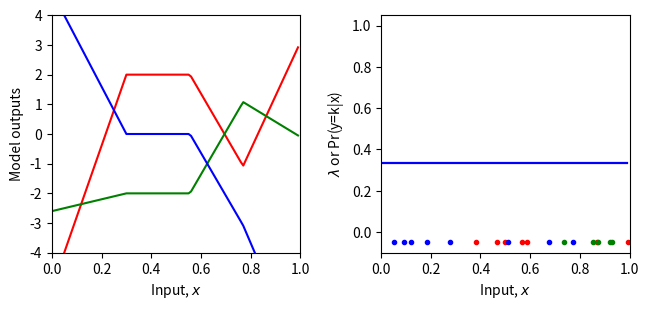
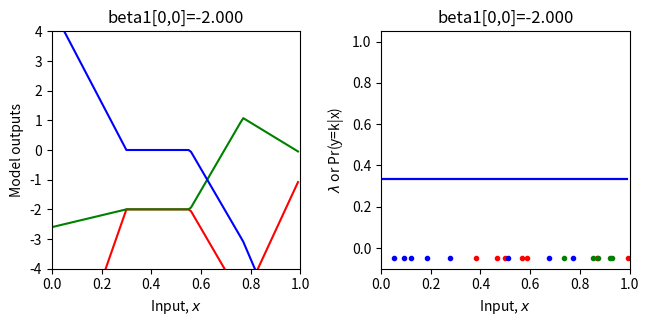
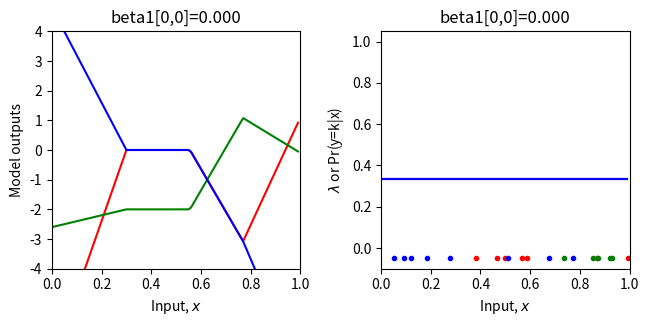
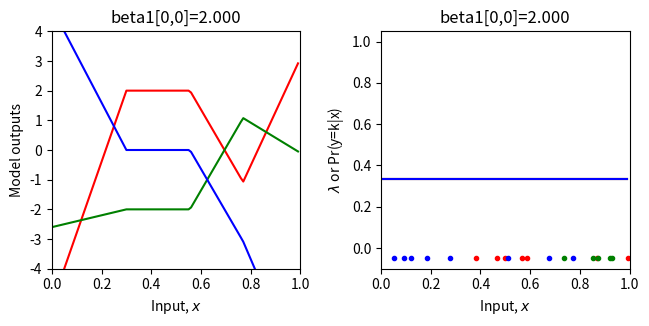
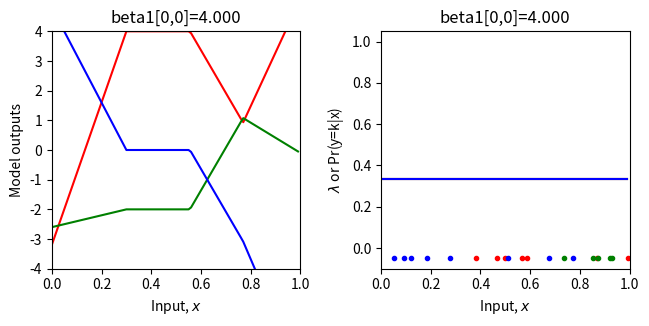
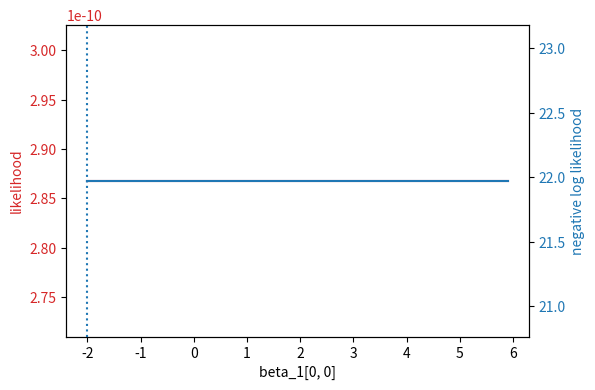
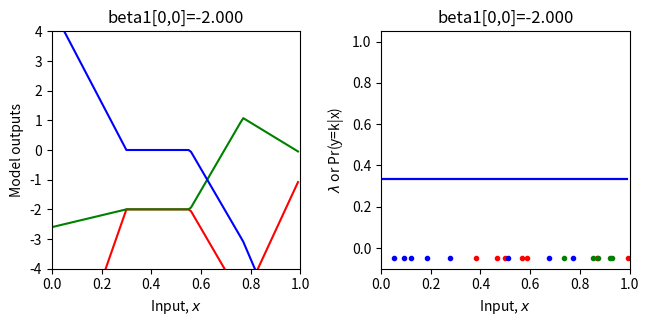

The matplotlib source for these figures, in order:
# Imports math library
import numpy as np
# Used for repmat
import numpy.matlib
# Imports plotting library
import matplotlib.pyplot as plt
# Import math Library
import math

# Define the Rectified Linear Unit (ReLU) function
def ReLU(preactivation):
  activation = preactivation.clip(0.0)
  return activation

# Define a shallow neural network
def shallow_nn(x, beta_0, omega_0, beta_1, omega_1):
    # Make sure that input data is (1 x n_data) array
    n_data = x.size
    x = np.reshape(x,(1,n_data))

    # This runs the network for ALL of the inputs, x at once so we can draw graph
    h1 = ReLU(np.matmul(beta_0,np.ones((1,n_data))) + np.matmul(omega_0,x))
    model_out = np.matmul(beta_1,np.ones((1,n_data))) + np.matmul(omega_1,h1)
    return model_out

# Get parameters for model -- we can call this function to easily reset them
def get_parameters():
  # And we'll create a network that approximately fits it
  beta_0 = np.zeros((3,1));  # formerly theta_x0
  omega_0 = np.zeros((3,1)); # formerly theta_x1
  beta_1 = np.zeros((3,1));  # NOTE -- there are three outputs now (one for each class, so three output biases)
  omega_1 = np.zeros((3,3)); # NOTE -- there are three outputs now (one for each class, so nine output weights, connecting 3 hidden units to 3 outputs)

  beta_0[0,0] = 0.3; beta_0[1,0] = -1.0; beta_0[2,0] = -0.5
  omega_0[0,0] = -1.0; omega_0[1,0] = 1.8; omega_0[2,0] = 0.65
  beta_1[0,0] = 2.0; beta_1[1,0] = -2; beta_1[2,0] = 0.0
  omega_1[0,0] = -24.0; omega_1[0,1] = -8.0; omega_1[0,2] = 50.0
  omega_1[1,0] = -2.0; omega_1[1,1] = 8.0; omega_1[1,2] = -30.0
  omega_1[2,0] = 16.0; omega_1[2,1] = -8.0; omega_1[2,2] =-8

  return beta_0, omega_0, beta_1, omega_1

# Utility function for plotting data
def plot_multiclass_classification(x_model, out_model, lambda_model, x_data = None, y_data = None, title= None):
  # Make sure model data are 1D arrays
  n_data = len(x_model)
  n_class = 3
  x_model = np.squeeze(x_model)
  out_model = np.reshape(out_model, (n_class,n_data))
  lambda_model = np.reshape(lambda_model, (n_class,n_data))

  fig, ax = plt.subplots(1,2)
  fig.set_size_inches(7.0, 3.5)
  fig.tight_layout(pad=3.0)
  ax[0].plot(x_model,out_model[0,:],'r-')
  ax[0].plot(x_model,out_model[1,:],'g-')
  ax[0].plot(x_model,out_model[2,:],'b-')
  ax[0].set_xlabel('Input, $x$'); ax[0].set_ylabel('Model outputs')
  ax[0].set_xlim([0,1]);ax[0].set_ylim([-4,4])
  if title is not None:
    ax[0].set_title(title)
  ax[1].plot(x_model,lambda_model[0,:],'r-')
  ax[1].plot(x_model,lambda_model[1,:],'g-')
  ax[1].plot(x_model,lambda_model[2,:],'b-')
  ax[1].set_xlabel('Input, $x$'); ax[1].set_ylabel('$\lambda$ or Pr(y=k|x)')
  ax[1].set_xlim([0,1]);ax[1].set_ylim([-0.1,1.05])
  if title is not None:
    ax[1].set_title(title)
  if x_data is not None:
    for i in range(len(x_data)):
      if y_data[i] ==0:
        ax[1].plot(x_data[i],-0.05, 'r.')
      if y_data[i] ==1:
        ax[1].plot(x_data[i],-0.05, 'g.')
      if y_data[i] ==2:
        ax[1].plot(x_data[i],-0.05, 'b.')
  plt.show()

# Softmax function that maps a vector of arbitrary values to a vector of values that are positive and sum to one.
def softmax(model_out):
  # This operation has to be done separately for every column of the input
  # Compute exponentials of all the elements
  # TODO: compute the softmax function (eq 5.22)
  # Replace this skeleton code
  shifted_out = model_out - np.max(model_out, axis=0, keepdims=True)
  # Compute the exponential of the model outputs
  exp_model_out = np.zeros_like(model_out) ;
  # Compute the sum of the exponentials (denominator of equation 5.22)
  sum_exp_model_out = np.zeros_like(model_out) ;
  # Normalize the exponentials (np.matlib.repmat might be useful here)
  softmax_model_out = np.ones_like(model_out)/ exp_model_out.shape[0]

  return softmax_model_out


# Let's create some 1D training data
x_train = np.array([0.09291784,0.46809093,0.93089486,0.67612654,0.73441752,0.86847339,\
                   0.49873225,0.51083168,0.18343972,0.99380898,0.27840809,0.38028817,\
                   0.12055708,0.56715537,0.92005746,0.77072270,0.85278176,0.05315950,\
                   0.87168699,0.58858043])
y_train = np.array([2,0,1,2,1,0,\
                    0,2,2,0,2,0,\
                    2,0,1,2,1,2, \
                    1,0])

# Get parameters for the model
beta_0, omega_0, beta_1, omega_1 = get_parameters()

# Define a range of input values
x_model = np.arange(0,1,0.01)
# Run the model to get values to plot and plot it.
model_out= shallow_nn(x_model, beta_0, omega_0, beta_1, omega_1)
lambda_model = softmax(model_out)
plot_multiclass_classification(x_model, model_out, lambda_model, x_train, y_train)


# Return probability under categorical distribution for observed class y
# Just take value from row k of lambda param where y =k,
def categorical_distribution(y, lambda_param):
    return np.array([lambda_param[row, i] for i, row in enumerate (y)])

# Here are three examples
print(categorical_distribution(np.array([[0]]),np.array([[0.2],[0.5],[0.3]])))
print(categorical_distribution(np.array([[1]]),np.array([[0.2],[0.5],[0.3]])))
print(categorical_distribution(np.array([[2]]),np.array([[0.2],[0.5],[0.3]])))

# Return the likelihood of all of the data under the model
def compute_likelihood(y_train, lambda_param):
  # TODO -- compute the likelihood of the data -- the product of the categorical probabilities for each data point
  # Top line of equation 5.3 in the notes
  # You will need np.prod() and the categorical_distribution function you used above
  # Replace the line below
  probs = categorical_distribution(y_train, lambda_param)
  likelihood = np.prod(probs)

  return likelihood

# Let's test this
beta_0, omega_0, beta_1, omega_1 = get_parameters()
# Use our neural network to predict the parameters of the categorical distribution
model_out = shallow_nn(x_train, beta_0, omega_0, beta_1, omega_1)
lambda_train = softmax(model_out)
# Compute the likelihood
likelihood = compute_likelihood(y_train, lambda_train)
# Let's double check we get the right answer before proceeding
print("Correct answer = %9.9f, Your answer = %9.9f"%(0.000000041,likelihood))

# Return the negative log likelihood of the data under the model
def compute_negative_log_likelihood(y_train, lambda_param):
  # TODO -- compute the negative log likelihood of the data -- don't use the likelihood function above -- compute the negative sum of the log probabilities
  # You will need np.sum(), np.log()
  # Replace the line below
  probs = categorical_distribution(y_train, lambda_param)
  nll = -np.sum(np.log(probs))

  return nll

# Let's test this
beta_0, omega_0, beta_1, omega_1 = get_parameters()
# Use our neural network to predict the parameters of the categorical distribution
model_out = shallow_nn(x_train, beta_0, omega_0, beta_1, omega_1)
# Pass the outputs through the softmax function
lambda_train = softmax(model_out)
# Compute the negative log likelihood
nll = compute_negative_log_likelihood(y_train, lambda_train)
# Let's double check we get the right answer before proceeding
print("Correct answer = %9.9f, Your answer = %9.9f"%(17.015457867,nll))

# Define a range of values for the parameter
beta_1_vals = np.arange(-2,6.0,0.1)
# Create some arrays to store the likelihoods, negative log likelihoods
likelihoods = np.zeros_like(beta_1_vals)
nlls = np.zeros_like(beta_1_vals)

# Initialise the parameters
beta_0, omega_0, beta_1, omega_1 = get_parameters()
for count in range(len(beta_1_vals)):
  # Set the value for the parameter
  beta_1[0,0] = beta_1_vals[count]
  # Run the network with new parameters
  model_out = shallow_nn(x_train, beta_0, omega_0, beta_1, omega_1)
  lambda_train = softmax(model_out)
  # Compute and store the two values
  likelihoods[count] = compute_likelihood(y_train,lambda_train)
  nlls[count] = compute_negative_log_likelihood(y_train, lambda_train)
  # Draw the model for every 20th parameter setting
  if count % 20 == 0:
    # Run the model to get values to plot and plot it.
    model_out = shallow_nn(x_model, beta_0, omega_0, beta_1, omega_1)
    lambda_model = softmax(model_out)
    plot_multiclass_classification(x_model, model_out, lambda_model, x_train, y_train, title="beta1[0,0]=%3.3f"%(beta_1[0,0]))


# Now let's plot the likelihood and negative log likelihood as a function of the value of the offset beta1
fig, ax = plt.subplots()
fig.tight_layout(pad=5.0)
likelihood_color = 'tab:red'
nll_color = 'tab:blue'


ax.set_xlabel('beta_1[0, 0]')
ax.set_ylabel('likelihood', color = likelihood_color)
ax.plot(beta_1_vals, likelihoods, color = likelihood_color)
ax.tick_params(axis='y', labelcolor=likelihood_color)

ax1 = ax.twinx()
ax1.plot(beta_1_vals, nlls, color = nll_color)
ax1.set_ylabel('negative log likelihood', color = nll_color)
ax1.tick_params(axis='y', labelcolor = nll_color)

plt.axvline(x = beta_1_vals[np.argmax(likelihoods)], linestyle='dotted')

plt.show()

# Hopefully, you can see that the maximum of the likelihood fn is at the same position as the minimum negative log likelihood solution
# Let's check that:
print("Maximum likelihood = %f, at beta_1=%3.3f"%( (likelihoods[np.argmax(likelihoods)],beta_1_vals[np.argmax(likelihoods)])))
print("Minimum negative log likelihood = %f, at beta_1=%3.3f"%( (nlls[np.argmin(nlls)],beta_1_vals[np.argmin(nlls)])))

# Plot the best model
beta_1[0,0] = beta_1_vals[np.argmin(nlls)]
model_out = shallow_nn(x_model, beta_0, omega_0, beta_1, omega_1)
lambda_model = softmax(model_out)
plot_multiclass_classification(x_model, model_out, lambda_model, x_train, y_train, title="beta1[0,0]=%3.3f"%(beta_1[0,0]))
